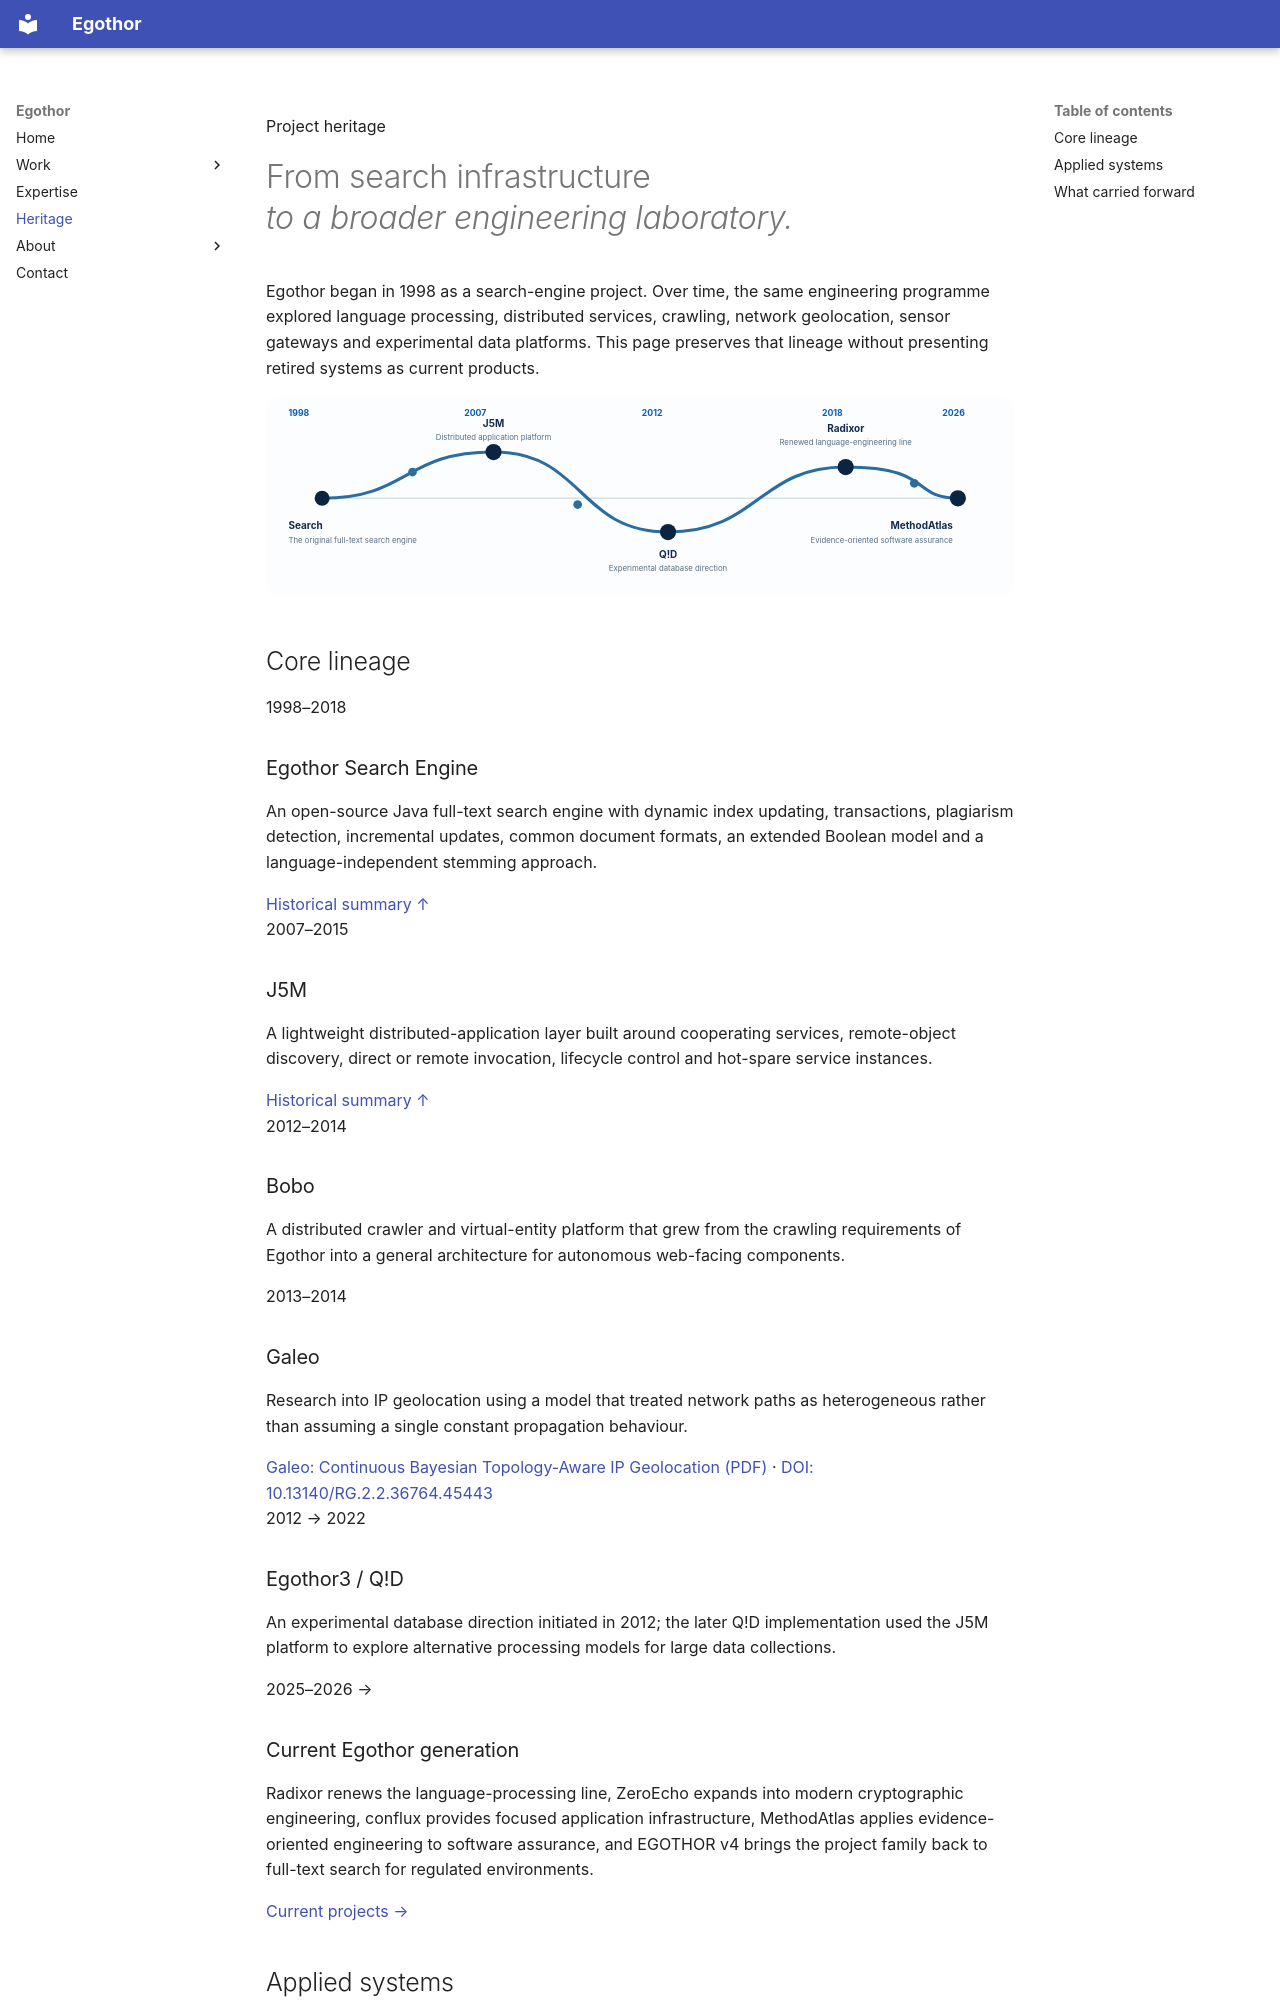

repository: Egothor/egothor.github.io · page: heritage/index.html · generator: mkdocs

---
title: Heritage
description: The Egothor project lineage from the original 1998 search engine through distributed systems, crawling, geolocation and data platforms to today's projects.
wide: true
page_class: heritage-page
---

<section class="page-hero shell">
  <p class="eyebrow"><span></span> Project heritage</p>
  <h1>From search infrastructure<br><em>to a broader engineering laboratory.</em></h1>
  <p class="page-lede">Egothor began in 1998 as a search-engine project. Over time, the same engineering programme explored language processing, distributed services, crawling, network geolocation, sensor gateways and experimental data platforms. This page preserves that lineage without presenting retired systems as current products.</p>
</section>

<section class="lineage shell" aria-label="Egothor project lineage">
  <img src="/assets/images/heritage-line.svg" alt="Timeline connecting Egothor project families from 1998 to the present">
</section>

## Core lineage

<div class="heritage-grid">
  <article id="egothor-search"><div class="heritage-date">1998–2018</div><h3>Egothor Search Engine</h3><p>An open-source Java full-text search engine with dynamic index updating, transactions, plagiarism detection, incremental updates, common document formats, an extended Boolean model and a language-independent stemming approach.</p><a href="#egothor-search">Historical summary ↑</a></article>
  <article id="j5m"><div class="heritage-date">2007–2015</div><h3>J5M</h3><p>A lightweight distributed-application layer built around cooperating services, remote-object discovery, direct or remote invocation, lifecycle control and hot-spare service instances.</p><a href="#j5m">Historical summary ↑</a></article>
  <article id="bobo"><div class="heritage-date">2012–2014</div><h3>Bobo</h3><p>A distributed crawler and virtual-entity platform that grew from the crawling requirements of Egothor into a general architecture for autonomous web-facing components.</p></article>
  <article id="galeo"><div class="heritage-date">2013–2014</div><h3>Galeo</h3><p>Research into IP geolocation using a model that treated network paths as heterogeneous rather than assuming a single constant propagation behaviour.</p><a href="/research/galeo.pdf">Galeo: Continuous Bayesian Topology-Aware IP Geolocation (PDF)</a> · <a href="https://doi.org/10.13140/RG.2.2.36764.45443">DOI: 10.13140/RG.2.2.36764.45443</a></article>
  <article id="qid"><div class="heritage-date">2012 → 2022</div><h3>Egothor3 / Q!D</h3><p>An experimental database direction initiated in 2012; the later Q!D implementation used the J5M platform to explore alternative processing models for large data collections.</p></article>
  <article><div class="heritage-date">2025–2026 →</div><h3>Current Egothor generation</h3><p>Radixor renews the language-processing line, ZeroEcho expands into modern cryptographic engineering, conflux provides focused application infrastructure, MethodAtlas applies evidence-oriented engineering to software assurance, and EGOTHOR v4 brings the project family back to full-text search for regulated environments.</p><a href="/projects/">Current projects →</a></article>
</div>
